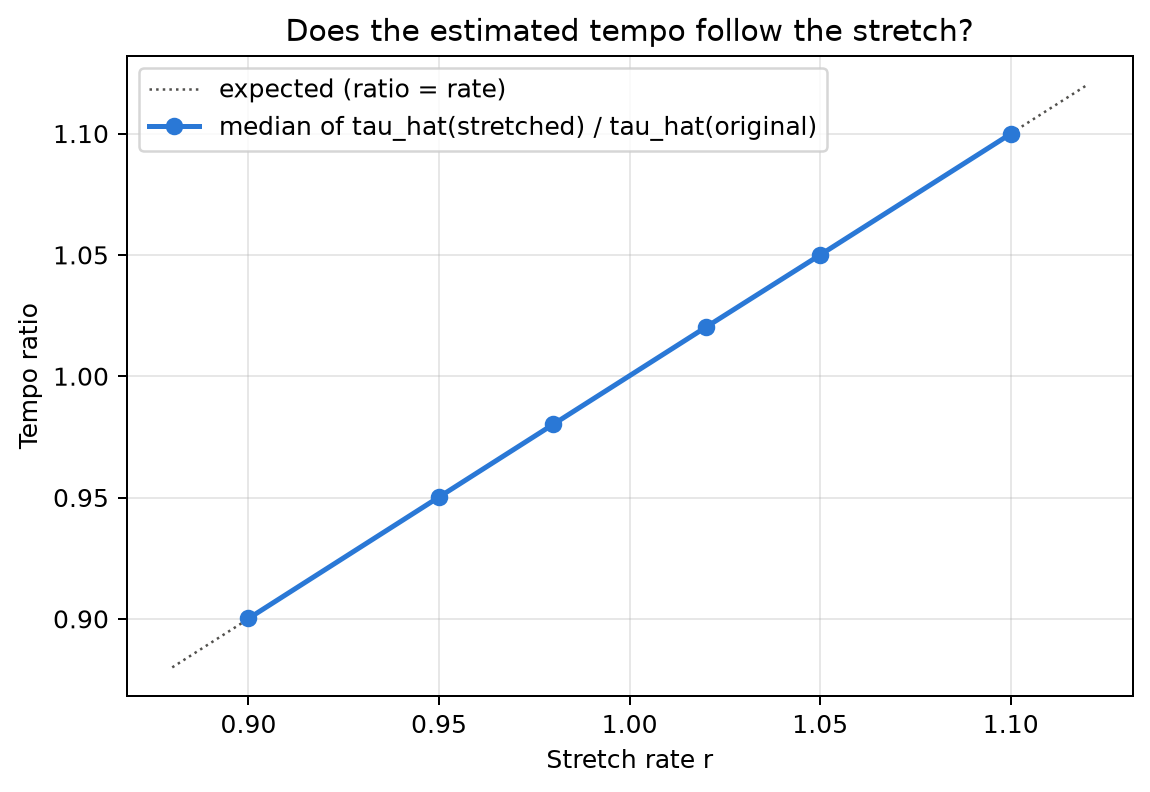

The table this chart was drawn from, first rows:
condition, kind, rate, expected ratio, median ratio, within 1% of expected, within 3%, octave jump
stretch_0.90, stretch, 0.9, 0.9, 0.9001, 0.7077, 0.7192, 0.1648
stretch_0.95, stretch, 0.95, 0.95, 0.9502, 0.788, 0.8009, 0.106
stretch_0.98, stretch, 0.98, 0.98, 0.9802, 0.8438, 0.8596, 0.06304
stretch_1.02, stretch, 1.02, 1.02, 1.02, 0.9054, 0.9169, 0.02436
stretch_1.05, stretch, 1.05, 1.05, 1.05, 0.8825, 0.8926, 0.05014
stretch_1.10, stretch, 1.1, 1.1, 1.1, 0.8782, 0.8854, 0.05301
roundtrip_0.90, roundtrip, 0.9, 1.0, 0.9999, 0.9312, 0.9398, 0.02436
roundtrip_0.95, roundtrip, 0.95, 1.0, 1, 0.9312, 0.937, 0.02436
roundtrip_0.98, roundtrip, 0.98, 1.0, 1, 0.9298, 0.9384, 0.02579
roundtrip_1.02, roundtrip, 1.02, 1.0, 1, 0.9312, 0.9355, 0.02865
roundtrip_1.05, roundtrip, 1.05, 1.0, 1, 0.9169, 0.9255, 0.02865
roundtrip_1.10, roundtrip, 1.1, 1.0, 0.9999, 0.9198, 0.9284, 0.02865
